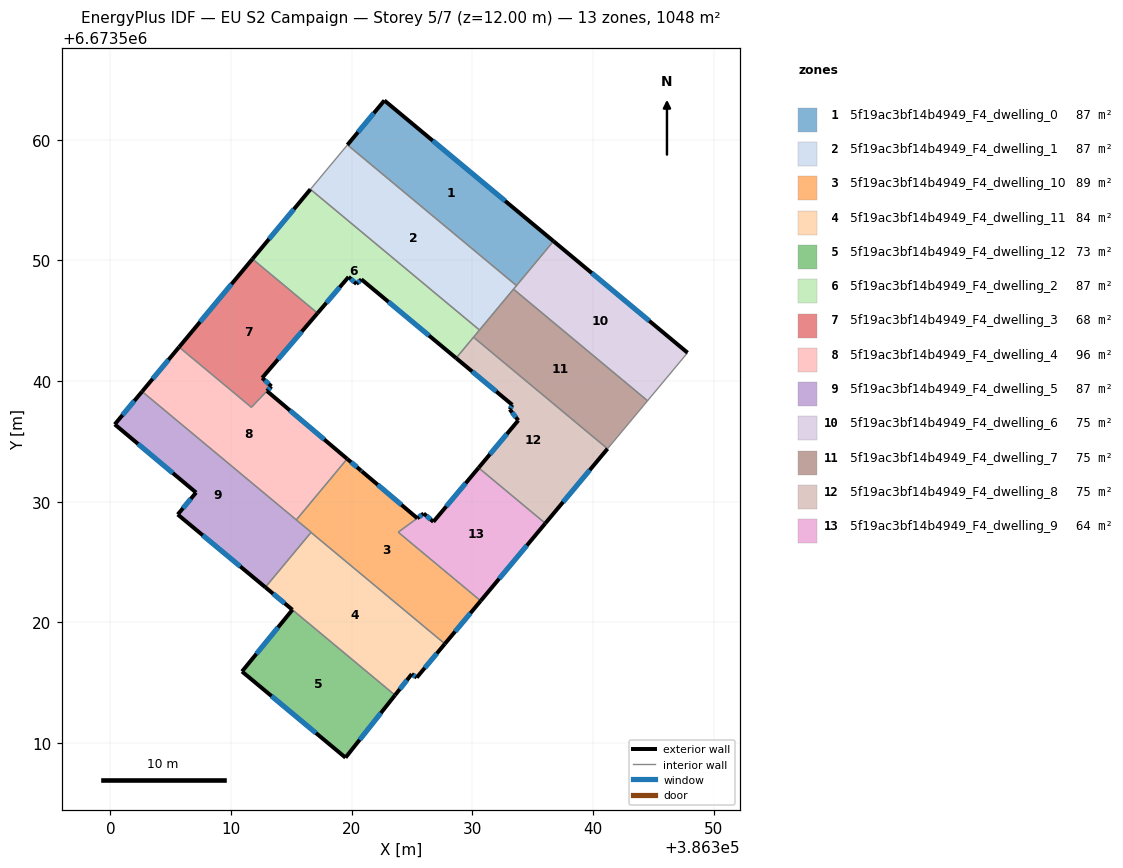
=== STOREY PLAN SPEC (per zone: floor XY polygon, exterior-wall plan segments, windows/doors) ===
zone 1: 5f19ac3bf14b4949_F4_dwelling_0  (87.3 m²)
  floor: (386336.72, 6673551.60) (386333.66, 6673547.92) (386319.64, 6673559.58) (386322.71, 6673563.26)
  exterior wall: (386322.71, 6673563.26) – (386319.64, 6673559.58)  [4.8 m]
    window: (386321.83, 6673562.21) – (386320.52, 6673560.63)  [2.6 m²]
  exterior wall: (386336.72, 6673551.60) – (386322.71, 6673563.26)  [18.2 m]
    window: (386332.72, 6673554.93) – (386326.71, 6673559.93)  [10.0 m²]
  interior walls: 2
zone 2: 5f19ac3bf14b4949_F4_dwelling_1  (87.4 m²)
  floor: (386333.66, 6673547.92) (386330.59, 6673544.24) (386316.58, 6673555.90) (386319.64, 6673559.58)
  interior walls: 5
zone 3: 5f19ac3bf14b4949_F4_dwelling_10  (88.6 m²)
  floor: (386325.43, 6673528.64) (386323.85, 6673527.48) (386330.69, 6673521.79) (386327.72, 6673518.23) (386316.63, 6673527.46) (386316.64, 6673527.48) (386315.41, 6673528.50) (386319.62, 6673533.56) (386320.77, 6673532.59) (386320.84, 6673532.53)
  exterior wall: (386320.77, 6673532.59) – (386319.62, 6673533.56)  [1.5 m]
    window: (386320.44, 6673532.87) – (386319.95, 6673533.28)  [0.8 m²]
  exterior wall: (386320.84, 6673532.53) – (386320.77, 6673532.59)  [0.1 m]
    window: (386320.82, 6673532.54) – (386320.79, 6673532.57)  [0.1 m²]
  exterior wall: (386325.43, 6673528.64) – (386320.84, 6673532.53)  [6.0 m]
    window: (386324.12, 6673529.75) – (386322.15, 6673531.42)  [3.3 m²]
  exterior wall: (386327.72, 6673518.23) – (386330.69, 6673521.79)  [4.6 m]
    window: (386328.57, 6673519.25) – (386329.84, 6673520.77)  [2.6 m²]
  interior walls: 6
zone 4: 5f19ac3bf14b4949_F4_dwelling_11  (84.3 m²)
  floor: (386327.72, 6673518.23) (386325.39, 6673515.43) (386324.97, 6673515.72) (386323.59, 6673513.97) (386312.84, 6673522.92) (386316.63, 6673527.46)
  exterior wall: (386323.59, 6673513.97) – (386324.97, 6673515.72)  [2.2 m]
    window: (386323.98, 6673514.47) – (386324.58, 6673515.22)  [1.2 m²]
  exterior wall: (386325.39, 6673515.43) – (386327.72, 6673518.23)  [3.6 m]
    window: (386326.06, 6673516.23) – (386327.05, 6673517.43)  [2.0 m²]
  exterior wall: (386324.97, 6673515.72) – (386325.39, 6673515.43)  [0.5 m]
    window: (386325.09, 6673515.64) – (386325.27, 6673515.52)  [0.3 m²]
  exterior wall: (386312.84, 6673522.92) – (386315.08, 6673521.05)  [2.9 m]
    window: (386313.48, 6673522.38) – (386314.44, 6673521.58)  [1.6 m²]
  interior walls: 3
zone 5: 5f19ac3bf14b4949_F4_dwelling_12  (73.4 m²)
  floor: (386323.59, 6673513.97) (386319.48, 6673508.80) (386310.91, 6673515.93) (386315.08, 6673521.05)
  exterior wall: (386319.48, 6673508.80) – (386323.59, 6673513.97)  [6.6 m]
    window: (386320.66, 6673510.27) – (386322.42, 6673512.49)  [3.6 m²]
  exterior wall: (386310.91, 6673515.93) – (386319.48, 6673508.80)  [11.2 m]
    window: (386313.36, 6673513.90) – (386317.03, 6673510.84)  [6.1 m²]
  exterior wall: (386315.08, 6673521.05) – (386310.91, 6673515.93)  [6.6 m]
    window: (386313.89, 6673519.59) – (386312.10, 6673517.40)  [3.6 m²]
  interior walls: 1
zone 6: 5f19ac3bf14b4949_F4_dwelling_2  (87.4 m²)
  floor: (386330.59, 6673544.24) (386328.65, 6673541.91) (386320.80, 6673548.44) (386320.39, 6673548.06) (386319.74, 6673548.64) (386317.17, 6673545.63) (386311.77, 6673550.13) (386316.58, 6673555.90)
  exterior wall: (386320.80, 6673548.44) – (386328.65, 6673541.91)  [10.2 m]
    window: (386323.04, 6673546.57) – (386326.41, 6673543.77)  [5.6 m²]
  exterior wall: (386320.39, 6673548.06) – (386320.80, 6673548.44)  [0.6 m]
    window: (386320.51, 6673548.17) – (386320.68, 6673548.33)  [0.3 m²]
  exterior wall: (386319.74, 6673548.64) – (386320.39, 6673548.06)  [0.9 m]
    window: (386319.93, 6673548.47) – (386320.21, 6673548.22)  [0.5 m²]
  exterior wall: (386317.17, 6673545.63) – (386319.74, 6673548.64)  [4.0 m]
    window: (386317.90, 6673546.49) – (386319.00, 6673547.78)  [2.2 m²]
  exterior wall: (386316.58, 6673555.90) – (386311.77, 6673550.13)  [7.5 m]
    window: (386315.20, 6673554.25) – (386313.14, 6673551.78)  [4.1 m²]
  interior walls: 4
zone 7: 5f19ac3bf14b4949_F4_dwelling_3  (68.5 m²)
  floor: (386317.17, 6673545.63) (386312.58, 6673540.28) (386313.34, 6673539.57) (386312.97, 6673539.18) (386311.68, 6673537.83) (386305.69, 6673542.82) (386311.77, 6673550.13)
  exterior wall: (386311.77, 6673550.13) – (386305.69, 6673542.82)  [9.5 m]
    window: (386310.03, 6673548.04) – (386307.43, 6673544.91)  [5.2 m²]
  exterior wall: (386312.58, 6673540.28) – (386317.17, 6673545.63)  [7.1 m]
    window: (386313.89, 6673541.81) – (386315.86, 6673544.10)  [3.9 m²]
  exterior wall: (386313.34, 6673539.57) – (386312.58, 6673540.28)  [1.0 m]
    window: (386313.13, 6673539.77) – (386312.80, 6673540.07)  [0.6 m²]
  exterior wall: (386312.97, 6673539.18) – (386313.34, 6673539.57)  [0.5 m]
    window: (386313.08, 6673539.29) – (386313.24, 6673539.46)  [0.3 m²]
  interior walls: 3
zone 8: 5f19ac3bf14b4949_F4_dwelling_4  (95.7 m²)
  floor: (386312.98, 6673539.18) (386319.62, 6673533.56) (386315.41, 6673528.50) (386302.62, 6673539.14) (386305.69, 6673542.82) (386311.68, 6673537.83)
  exterior wall: (386305.69, 6673542.82) – (386302.62, 6673539.14)  [4.8 m]
    window: (386304.81, 6673541.77) – (386303.50, 6673540.19)  [2.6 m²]
  exterior wall: (386319.62, 6673533.56) – (386312.98, 6673539.18)  [8.7 m]
    window: (386317.72, 6673535.17) – (386314.87, 6673537.58)  [4.8 m²]
  interior walls: 4
zone 9: 5f19ac3bf14b4949_F4_dwelling_5  (87.4 m²)
  floor: (386316.64, 6673527.48) (386312.84, 6673522.92) (386305.58, 6673528.95) (386307.10, 6673530.77) (386300.36, 6673536.42) (386302.62, 6673539.14)
  exterior wall: (386305.58, 6673528.95) – (386312.84, 6673522.92)  [9.4 m]
    window: (386307.65, 6673527.22) – (386310.77, 6673524.64)  [5.2 m²]
  exterior wall: (386307.10, 6673530.77) – (386305.58, 6673528.95)  [2.4 m]
    window: (386306.66, 6673530.25) – (386306.01, 6673529.47)  [1.3 m²]
  exterior wall: (386300.36, 6673536.42) – (386307.10, 6673530.77)  [8.8 m]
    window: (386302.28, 6673534.80) – (386305.17, 6673532.38)  [4.8 m²]
  exterior wall: (386302.62, 6673539.14) – (386300.36, 6673536.42)  [3.5 m]
    window: (386301.98, 6673538.36) – (386301.01, 6673537.20)  [2.0 m²]
  interior walls: 4
zone 10: 5f19ac3bf14b4949_F4_dwelling_6  (74.9 m²)
  floor: (386347.84, 6673542.35) (386344.52, 6673538.38) (386333.41, 6673547.62) (386336.72, 6673551.60)
  exterior wall: (386347.84, 6673542.35) – (386336.72, 6673551.60)  [14.5 m]
    window: (386344.66, 6673545.00) – (386339.90, 6673548.96)  [8.0 m²]
  interior walls: 4
zone 11: 5f19ac3bf14b4949_F4_dwelling_7  (74.9 m²)
  floor: (386344.52, 6673538.38) (386341.20, 6673534.40) (386330.09, 6673543.64) (386333.41, 6673547.62)
  interior walls: 5
zone 12: 5f19ac3bf14b4949_F4_dwelling_8  (74.9 m²)
  floor: (386341.20, 6673534.40) (386336.05, 6673528.21) (386330.52, 6673532.82) (386333.80, 6673536.75) (386333.10, 6673537.66) (386333.31, 6673538.03) (386328.65, 6673541.91) (386330.09, 6673543.64)
  exterior wall: (386328.65, 6673541.91) – (386333.31, 6673538.03)  [6.1 m]
    window: (386329.98, 6673540.80) – (386331.98, 6673539.14)  [3.3 m²]
  exterior wall: (386336.05, 6673528.21) – (386341.20, 6673534.40)  [8.0 m]
    window: (386337.52, 6673529.98) – (386339.73, 6673532.63)  [4.4 m²]
  exterior wall: (386333.80, 6673536.75) – (386330.52, 6673532.82)  [5.1 m]
    window: (386332.86, 6673535.63) – (386331.45, 6673533.94)  [2.8 m²]
  exterior wall: (386333.10, 6673537.66) – (386333.80, 6673536.75)  [1.2 m]
    window: (386333.30, 6673537.40) – (386333.60, 6673537.01)  [0.6 m²]
  exterior wall: (386333.31, 6673538.03) – (386333.10, 6673537.66)  [0.4 m]
    window: (386333.25, 6673537.93) – (386333.16, 6673537.77)  [0.2 m²]
  interior walls: 3
zone 13: 5f19ac3bf14b4949_F4_dwelling_9  (63.7 m²)
  floor: (386336.05, 6673528.21) (386330.69, 6673521.79) (386323.85, 6673527.48) (386325.97, 6673529.03) (386326.77, 6673528.34) (386330.52, 6673532.82)
  exterior wall: (386330.69, 6673521.79) – (386336.05, 6673528.21)  [8.4 m]
    window: (386332.22, 6673523.62) – (386334.52, 6673526.38)  [4.6 m²]
  exterior wall: (386326.77, 6673528.34) – (386325.97, 6673529.03)  [1.1 m]
    window: (386326.54, 6673528.54) – (386326.20, 6673528.83)  [0.6 m²]
  exterior wall: (386330.52, 6673532.82) – (386326.77, 6673528.34)  [5.8 m]
    window: (386329.45, 6673531.54) – (386327.84, 6673529.62)  [3.2 m²]
  exterior wall: (386325.97, 6673529.03) – (386325.43, 6673528.64)  [0.7 m]
    window: (386325.81, 6673528.92) – (386325.59, 6673528.75)  [0.4 m²]
  interior walls: 3

=== DERIVED (storey summary) ===
Building: EU S2 Campaign
Storey: 5 of 7  (floor level z = 12.00 m)
Storey gross floor area: 1048.3 m²
Zones on this storey: 13
  - 5f19ac3bf14b4949_F4_dwelling_0: floor 87.3 m²; exterior wall 23.0 m (69.1 m²); 2 window(s) 12.7 m²; WWR 18.4%
  - 5f19ac3bf14b4949_F4_dwelling_1: floor 87.4 m²
  - 5f19ac3bf14b4949_F4_dwelling_10: floor 88.6 m²; exterior wall 12.3 m (36.8 m²); 4 window(s) 6.8 m²; WWR 18.4%
  - 5f19ac3bf14b4949_F4_dwelling_11: floor 84.3 m²; exterior wall 9.3 m (27.9 m²); 4 window(s) 5.1 m²; WWR 18.4%
  - 5f19ac3bf14b4949_F4_dwelling_12: floor 73.4 m²; exterior wall 24.4 m (73.1 m²); 3 window(s) 13.4 m²; WWR 18.4%
  - 5f19ac3bf14b4949_F4_dwelling_2: floor 87.4 m²; exterior wall 23.1 m (69.3 m²); 5 window(s) 12.7 m²; WWR 18.4%
  - 5f19ac3bf14b4949_F4_dwelling_3: floor 68.5 m²; exterior wall 18.1 m (54.4 m²); 4 window(s) 10.0 m²; WWR 18.4%
  - 5f19ac3bf14b4949_F4_dwelling_4: floor 95.7 m²; exterior wall 13.5 m (40.5 m²); 2 window(s) 7.4 m²; WWR 18.4%
  - 5f19ac3bf14b4949_F4_dwelling_5: floor 87.4 m²; exterior wall 24.1 m (72.4 m²); 4 window(s) 13.3 m²; WWR 18.4%
  - 5f19ac3bf14b4949_F4_dwelling_6: floor 74.9 m²; exterior wall 14.5 m (43.4 m²); 1 window(s) 8.0 m²; WWR 18.4%
  - 5f19ac3bf14b4949_F4_dwelling_7: floor 74.9 m²
  - 5f19ac3bf14b4949_F4_dwelling_8: floor 74.9 m²; exterior wall 20.8 m (62.5 m²); 5 window(s) 11.5 m²; WWR 18.4%
  - 5f19ac3bf14b4949_F4_dwelling_9: floor 63.7 m²; exterior wall 15.9 m (47.8 m²); 4 window(s) 8.8 m²; WWR 18.4%
Zone adjacency (shared interzone walls):
  - 5f19ac3bf14b4949_F4_dwelling_0 ↔ 5f19ac3bf14b4949_F4_dwelling_1
  - 5f19ac3bf14b4949_F4_dwelling_0 ↔ 5f19ac3bf14b4949_F4_dwelling_6
  - 5f19ac3bf14b4949_F4_dwelling_1 ↔ 5f19ac3bf14b4949_F4_dwelling_2
  - 5f19ac3bf14b4949_F4_dwelling_1 ↔ 5f19ac3bf14b4949_F4_dwelling_6
  - 5f19ac3bf14b4949_F4_dwelling_1 ↔ 5f19ac3bf14b4949_F4_dwelling_7
  - 5f19ac3bf14b4949_F4_dwelling_10 ↔ 5f19ac3bf14b4949_F4_dwelling_11
  - 5f19ac3bf14b4949_F4_dwelling_10 ↔ 5f19ac3bf14b4949_F4_dwelling_4
  - 5f19ac3bf14b4949_F4_dwelling_10 ↔ 5f19ac3bf14b4949_F4_dwelling_5
  - 5f19ac3bf14b4949_F4_dwelling_10 ↔ 5f19ac3bf14b4949_F4_dwelling_9
  - 5f19ac3bf14b4949_F4_dwelling_11 ↔ 5f19ac3bf14b4949_F4_dwelling_12
  - 5f19ac3bf14b4949_F4_dwelling_11 ↔ 5f19ac3bf14b4949_F4_dwelling_5
  - 5f19ac3bf14b4949_F4_dwelling_2 ↔ 5f19ac3bf14b4949_F4_dwelling_3
  - 5f19ac3bf14b4949_F4_dwelling_2 ↔ 5f19ac3bf14b4949_F4_dwelling_7
  - 5f19ac3bf14b4949_F4_dwelling_2 ↔ 5f19ac3bf14b4949_F4_dwelling_8
  - 5f19ac3bf14b4949_F4_dwelling_3 ↔ 5f19ac3bf14b4949_F4_dwelling_4
  - 5f19ac3bf14b4949_F4_dwelling_4 ↔ 5f19ac3bf14b4949_F4_dwelling_5
  - 5f19ac3bf14b4949_F4_dwelling_6 ↔ 5f19ac3bf14b4949_F4_dwelling_7
  - 5f19ac3bf14b4949_F4_dwelling_7 ↔ 5f19ac3bf14b4949_F4_dwelling_8
  - 5f19ac3bf14b4949_F4_dwelling_8 ↔ 5f19ac3bf14b4949_F4_dwelling_9